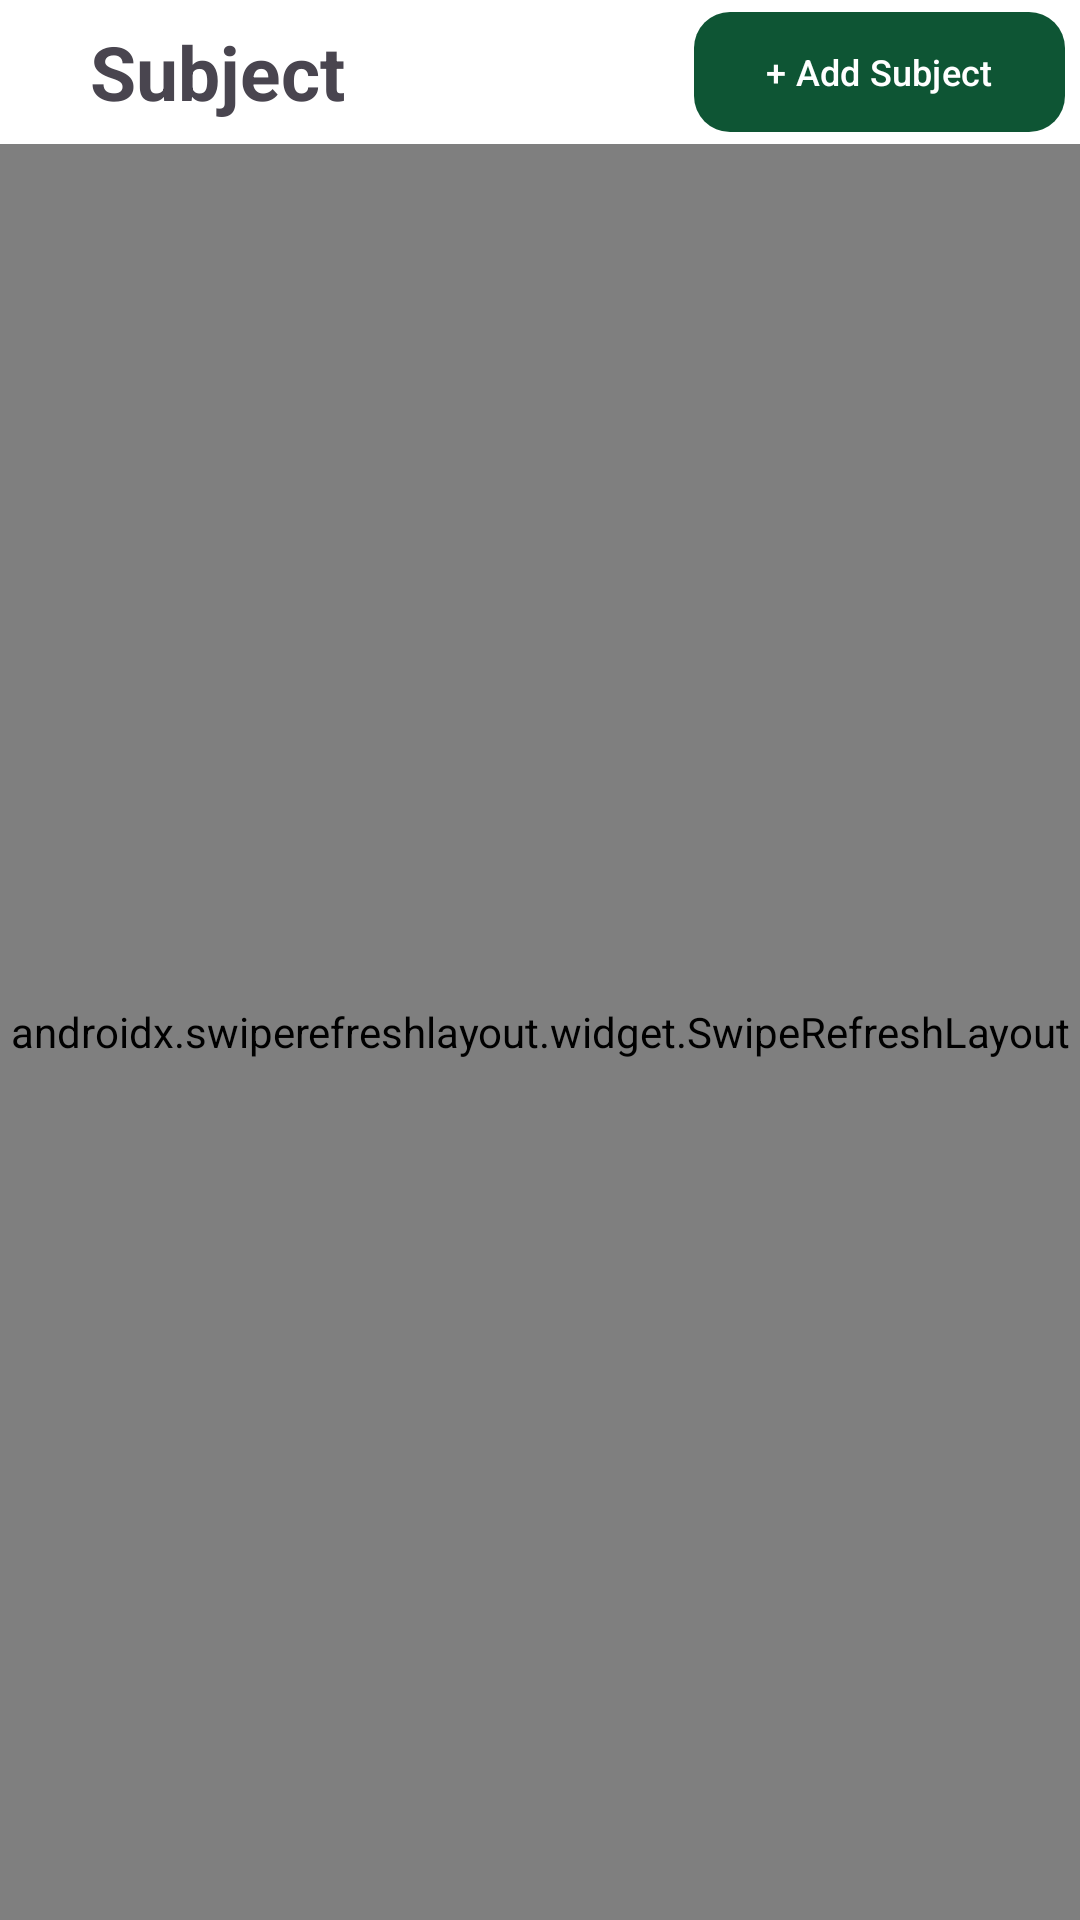

Android layout source for this screen:
<!-- AndroidManifest.xml: application theme Theme.ClassTracking -->
<!-- res/layout/fragment_score_teacher.xml -->
<?xml version="1.0" encoding="utf-8"?>
<RelativeLayout xmlns:android="http://schemas.android.com/apk/res/android"
    android:layout_width="match_parent"
    android:layout_height="match_parent"
    xmlns:app="http://schemas.android.com/apk/res-auto"
    xmlns:tools="http://schemas.android.com/tools"
    android:orientation="vertical">

    <LinearLayout
        android:layout_width="match_parent"
        android:layout_height="match_parent"
        android:orientation="vertical">

        <LinearLayout
            android:layout_width="match_parent"
            android:layout_height="wrap_content"
            android:orientation="horizontal"
            android:gravity="center" >

            <TextView
                android:layout_width="wrap_content"
                android:layout_height="wrap_content"
                android:layout_marginHorizontal="30dp"
                android:text="@string/subject"
                android:textSize="25sp"
                android:textStyle="bold" />

            <LinearLayout
                android:layout_width="0dp"
                android:layout_weight="1"
                android:layout_height="match_parent"
                android:orientation="horizontal"/>

            <com.google.android.material.button.MaterialButton
                android:layout_width="wrap_content"
                android:layout_height="wrap_content"
                android:text="@string/calculate"
                android:textSize="14sp"
                style="?attr/materialButtonOutlinedStyle"
                app:cornerRadius="12dp"
                android:visibility="gone"/>

            <com.google.android.material.button.MaterialButton
                android:id="@+id/btn_add_subject"
                android:layout_width="wrap_content"
                android:layout_height="wrap_content"
                android:text="@string/add_subject"
                android:layout_marginHorizontal="5dp"
                android:textSize="12sp"
                app:cornerRadius="12dp" />

        </LinearLayout>

        <TextView
            android:id="@+id/tv_no_subject"
            android:layout_width="wrap_content"
            android:layout_height="wrap_content"
            android:text="@string/no_subject"
            android:layout_gravity="center"
            android:textSize="25sp"
            android:textStyle="bold"
            android:visibility="gone"/>



        <androidx.swiperefreshlayout.widget.SwipeRefreshLayout
            android:id="@+id/swipe_refresh_container"
            android:layout_width="match_parent"
            android:layout_height="match_parent"
            android:orientation="vertical"
            tools:context=".TeacherScoreFragment">

            <androidx.recyclerview.widget.RecyclerView
                android:id="@+id/recycler_view_room"
                android:layout_width="match_parent"
                android:layout_height="0dp"
                android:layout_weight="1"
                android:layout_margin="10dp"
                android:padding="10dp"/>
            </androidx.swiperefreshlayout.widget.SwipeRefreshLayout>
    </LinearLayout>

    <FrameLayout
        android:id="@+id/fl_add_subject"
        android:layout_width="match_parent"
        android:layout_height="match_parent"
        android:background="@color/blur_background"
        android:visibility="gone">

        <androidx.cardview.widget.CardView
            android:layout_width="match_parent"
            android:layout_height="wrap_content"
            android:layout_marginHorizontal="20dp"
            app:cardCornerRadius="12dp"
            android:layout_gravity="center_horizontal"
            android:layout_marginTop="170dp">

            <LinearLayout
                android:paddingVertical="10dp"
                android:layout_width="match_parent"
                android:layout_height="match_parent"
                android:background="@color/md_theme_inverseOnSurface"
                android:orientation="vertical">

                <com.google.android.material.textfield.TextInputLayout
                    android:layout_width="match_parent"
                    android:layout_height="wrap_content"
                    android:layout_marginHorizontal="25dp"
                    android:hint="@string/subject_name">

                    <com.google.android.material.textfield.TextInputEditText
                        android:id="@+id/et_subject_name"
                        android:layout_width="match_parent"
                        android:layout_height="wrap_content"
                        android:inputType="text" />


                </com.google.android.material.textfield.TextInputLayout>

                <LinearLayout
                    android:layout_marginVertical="10dp"
                    android:padding="5dp"
                    android:layout_width="match_parent"
                    android:layout_height="wrap_content"
                    android:orientation="horizontal">

                    <com.google.android.material.button.MaterialButton
                        android:id="@+id/btn_cancel_subject"
                        android:layout_width="wrap_content"
                        android:layout_height="wrap_content"
                        android:layout_marginHorizontal="20dp"
                        android:text="@string/cancel"
                        android:textSize="14sp"
                        style="?attr/materialButtonOutlinedStyle"
                        app:cornerRadius="12dp" />

                    <LinearLayout
                        android:layout_width="0dp"
                        android:layout_weight="1"
                        android:layout_height="match_parent" />

                    <com.google.android.material.button.MaterialButton
                        android:id="@+id/btn_save_subject"
                        android:layout_width="wrap_content"
                        android:layout_height="wrap_content"
                        android:layout_marginHorizontal="20dp"
                        android:text="@string/save"
                        android:textSize="14sp"
                        style="?attr/materialButtonOutlinedStyle"
                        app:cornerRadius="12dp" />
                </LinearLayout>


            </LinearLayout>
        </androidx.cardview.widget.CardView>

    </FrameLayout>

</RelativeLayout>
<!-- resources referenced by this layout -->
<resources>
  <color name="blur_background">#CCFFFFFF</color>
  <color name="md_theme_inverseOnSurface">#EFF2EC</color>
  <string name="add_subject">+ Add Subject</string>
  <string name="calculate">Calculate</string>
  <string name="cancel">Cancel</string>
  <string name="no_subject">No subject found.</string>
  <string name="save">Save</string>
  <string name="subject">Subject</string>
  <string name="subject_name">Subject Name</string>
  <style name="Theme.ClassTracking" parent="Base.Theme.ClassTracking" />
  <color name="md_theme_primary">#0E5534</color>
  <color name="md_theme_onPrimary">#FFFFFF</color>
  <color name="md_theme_primaryContainer">#3A7A56</color>
  <color name="md_theme_onPrimaryContainer">#FFFFFF</color>
  <color name="md_theme_secondary">#4B6453</color>
  <color name="md_theme_onSecondary">#FFFFFF</color>
  <color name="md_theme_secondaryContainer">#CFEBD6</color>
  <color name="md_theme_onSecondaryContainer">#364E3E</color>
  <color name="md_theme_tertiary">#33477B</color>
  <color name="md_theme_onTertiary">#FFFFFF</color>
  <color name="md_theme_tertiaryContainer">#586BA2</color>
  <color name="md_theme_onTertiaryContainer">#FFFFFF</color>
  <color name="md_theme_error">#BA1A1A</color>
  <color name="md_theme_onError">#FFFFFF</color>
  <color name="md_theme_errorContainer">#FFDAD6</color>
  <color name="md_theme_onErrorContainer">#410002</color>
  <color name="md_theme_surfaceContainerLowest">#FFFFFF</color>
  <color name="md_theme_onBackground">#191C19</color>
  <color name="md_theme_surface">#F8FAF5</color>
  <color name="md_theme_onSurface">#191C19</color>
  <color name="md_theme_surfaceVariant">#DBE5DB</color>
  <color name="md_theme_onSurfaceVariant">#404942</color>
  <color name="md_theme_outline">#707971</color>
  <color name="md_theme_outlineVariant">#BFC9C0</color>
  <color name="md_theme_inverseSurface">#2E312E</color>
  <color name="md_theme_inversePrimary">#92D5AA</color>
  <color name="md_theme_primaryFixed">#AEF2C5</color>
  <color name="md_theme_onPrimaryFixed">#002110</color>
  <color name="md_theme_primaryFixedDim">#92D5AA</color>
  <color name="md_theme_onPrimaryFixedVariant">#085231</color>
  <color name="md_theme_secondaryFixed">#CEE9D4</color>
  <color name="md_theme_onSecondaryFixed">#082013</color>
  <color name="md_theme_secondaryFixedDim">#B2CDB9</color>
  <color name="md_theme_onSecondaryFixedVariant">#344C3C</color>
  <color name="md_theme_tertiaryFixed">#DBE1FF</color>
  <color name="md_theme_onTertiaryFixed">#001849</color>
  <color name="md_theme_tertiaryFixedDim">#B3C5FF</color>
  <color name="md_theme_onTertiaryFixedVariant">#314579</color>
  <color name="md_theme_surfaceDim">#D8DBD6</color>
  <color name="md_theme_surfaceBright">#F8FAF5</color>
  <color name="md_theme_surfaceContainerLow">#F2F4EF</color>
  <color name="md_theme_surfaceContainer">#ECEFE9</color>
  <color name="md_theme_surfaceContainerHigh">#E6E9E4</color>
  <color name="md_theme_surfaceContainerHighest">#E1E3DE</color>
</resources>
